Run: headless pygame with SDL's dummy video driver; simulated clock (each Clock.tick advances the game by its frame time, no real sleeping); random seed 0; keys injected as events and as key.get_pressed() state; no mouse input.
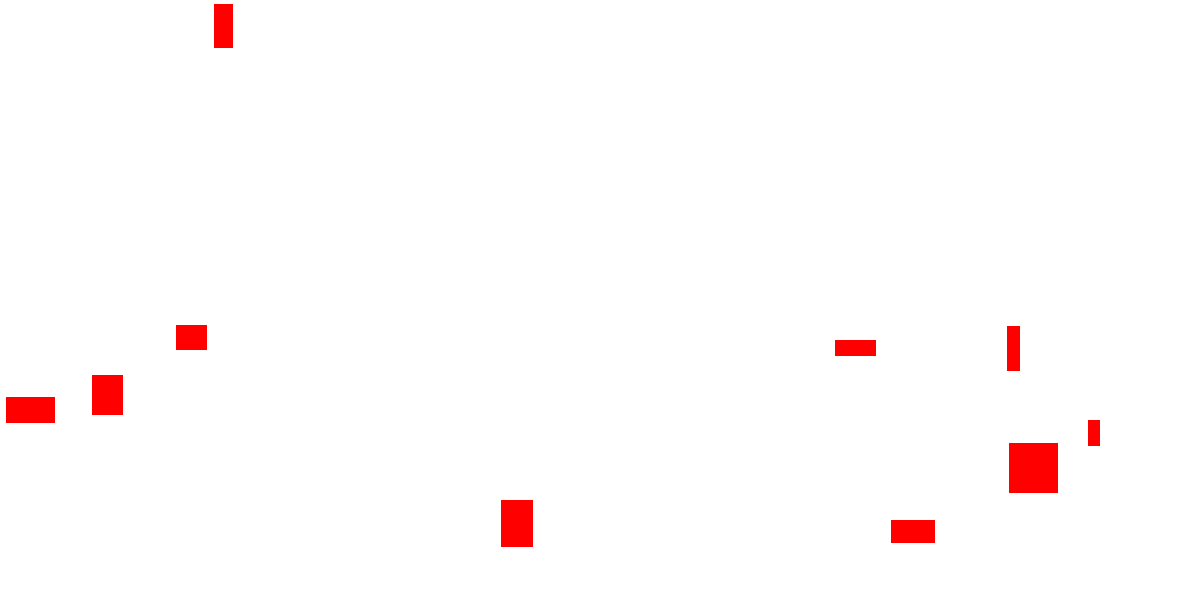
Frame 1 of 4 · flips 1–60 · no input
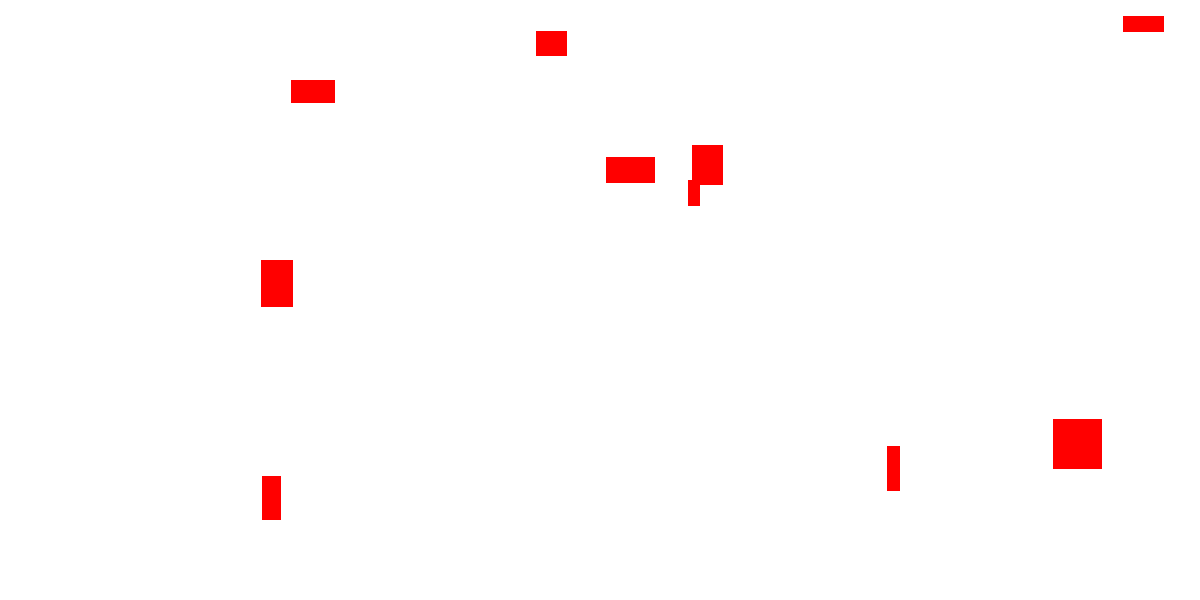
Frame 2 of 4 · flips 61–180 · tapped SPACE, RETURN · held RIGHT (→), D
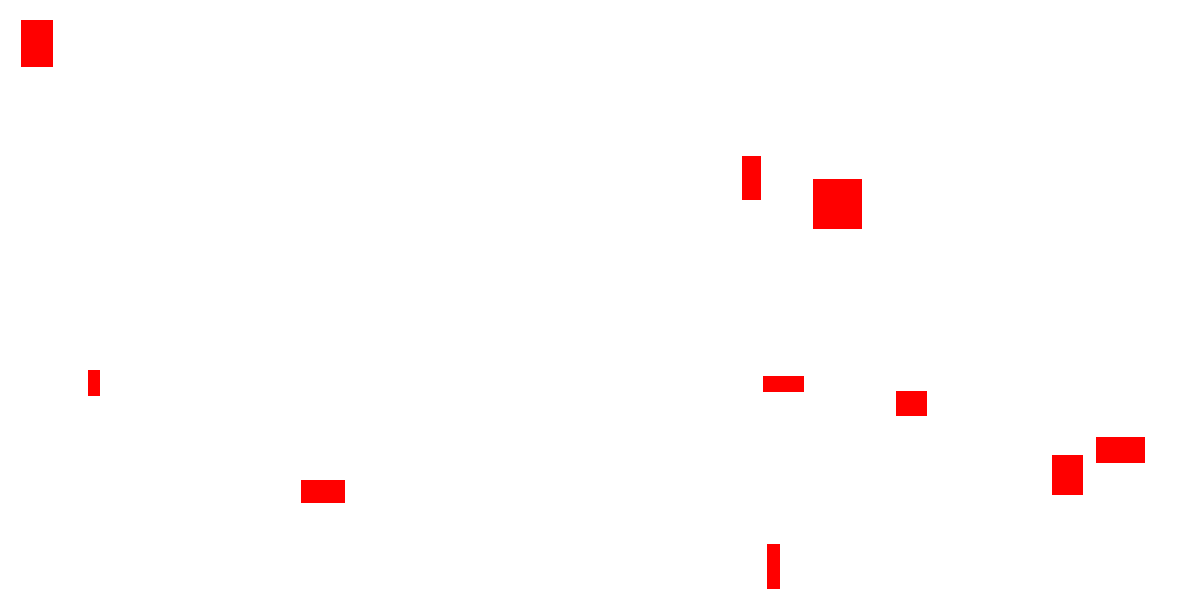
Frame 3 of 4 · flips 181–300 · held DOWN (↓), S
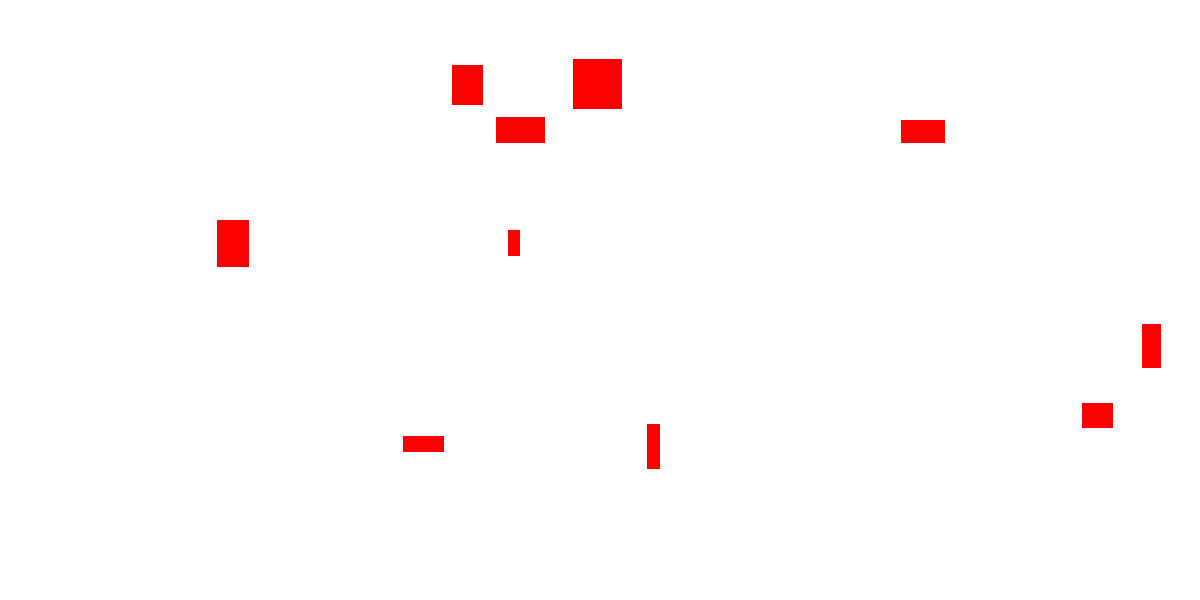
Frame 4 of 4 · flips 301–420 · held LEFT (←), A, UP (↑), W

The pygame program that drew these frames:

import pygame as pg
import random



pg.init()
width, height = 1200, 600
screen = pg.display.set_mode((width, height))
pg.display.set_caption("Moving Rectangles")
clock = pg.time.Clock()


class Rectangle:
    def __init__(self, x, y, width, height, speed):
        self.x = x
        self.y = y
        self.width = width
        self.height = height
        self.dx = random.choice([-speed, speed])
        self.dy = random.choice([-speed, speed])

    def update(self):
        self.x += self.dx
        self.y += self.dy

        # Check if the rectangle reaches the screen edges, reverse the direction if true
        if self.x <= 0 or self.x + self.width >= width:
            self.dx *= -1
        if self.y <= 0 or self.y + self.height >= height:
            self.dy *= -1

    def draw(self):
        pg.draw.rect(screen, (255, 0, 0), (self.x, self.y, self.width, self.height))
# Step 4: Create the rectangles
rectangles = []
num_rectangles = 10  # Number of rectangles you want to create

for _ in range(num_rectangles):
    x = random.randint(0, width - 50)
    y = random.randint(0, height - 50)
    rect_width = random.randint(10, 50)
    rect_height = random.randint(10, 50)
    speed = random.randint(1, 5)
    rectangle = Rectangle(x, y, rect_width, rect_height, speed)
    rectangles.append(rectangle)



running = True
while running:
    for event in pg.event.get():
        if event.type == pg.QUIT:
            running = False

    screen.fill((255, 255, 255))

    for rectangle in rectangles:
        rectangle.update()
        rectangle.draw()

    pg.display.flip()
    clock.tick(60)  # Limit the frame rate to 60 FPS

pg.quit()
